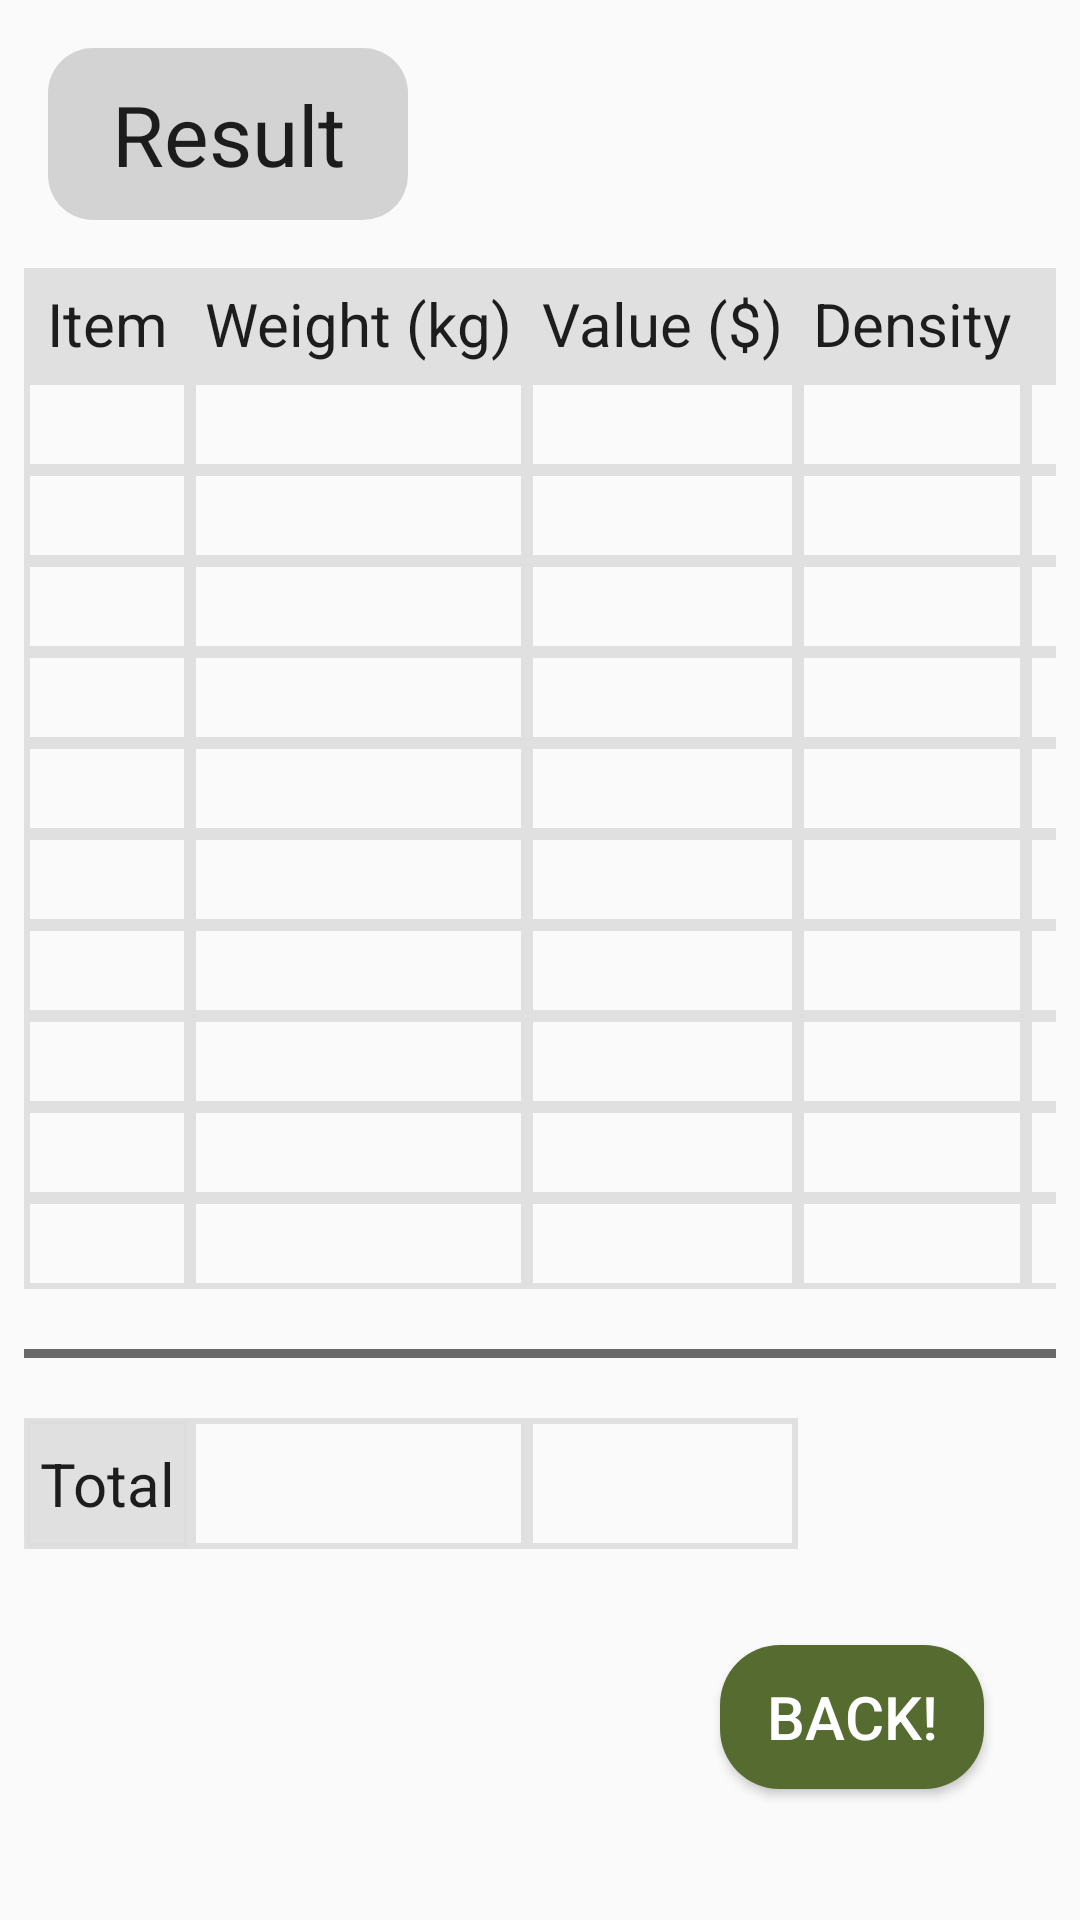

Android layout source for this screen:
<!-- AndroidManifest.xml: application theme AppTheme -->
<!-- res/layout/activity_data.xml -->
<?xml version="1.0" encoding="utf-8"?>
<android.support.constraint.ConstraintLayout
    xmlns:android="http://schemas.android.com/apk/res/android"
    xmlns:app="http://schemas.android.com/apk/res-auto"
    xmlns:tools="http://schemas.android.com/tools"
    android:layout_width="match_parent"
    android:layout_height="match_parent">

    <TextView
        android:id="@+id/textView"
        style="@style/LabelStyle"
        android:text="@string/result"
        android:layout_marginTop="16dp"
        android:layout_marginStart="16dp"
        android:background="@drawable/result_header"
        android:textAlignment="center"
        app:layout_constraintStart_toStartOf="parent"
        app:layout_constraintTop_toTopOf="parent" />

    <TableLayout
        android:id="@+id/tableLayout3"
        android:layout_width="match_parent"
        android:layout_height="wrap_content"
        android:layout_marginStart="8dp"
        android:layout_marginTop="16dp"
        android:layout_marginEnd="8dp"
        android:stretchColumns="*"
        app:layout_constraintEnd_toEndOf="parent"
        app:layout_constraintStart_toStartOf="parent"
        app:layout_constraintTop_toBottomOf="@+id/textView">

        
        <TableRow
            android:layout_width="match_parent"
            android:layout_height="match_parent">

            <TextView
                android:id="@+id/item_header"
                style="@style/ResultHeaderStyle"
                android:text="@string/item" />

            <TextView
                android:id="@+id/weight_header"
                style="@style/ResultHeaderStyle"
                android:text="@string/weight" />

            <TextView
                android:id="@+id/value_header"
                style="@style/ResultHeaderStyle"
                android:text="@string/value" />

            <TextView
                android:id="@+id/density_header"
                style="@style/ResultHeaderStyle"
                android:text="@string/ratio" />

            <TextView
                android:id="@+id/fraction_header"
                style="@style/ResultHeaderStyle"
                android:minWidth="70dp"
                android:text="@string/fraction" />

        </TableRow>

        
        <TableRow
            android:layout_width="match_parent"
            android:layout_height="wrap_content"

            >

            <TextView
                android:id="@+id/itemID_output1"
                style="@style/ResultStyle" />

            <TextView
                android:id="@+id/weight_output1"
                style="@style/ResultStyle" />

            <TextView
                android:id="@+id/value_output1"
                style="@style/ResultStyle" />

            <TextView
                android:id="@+id/density_output1"
                style="@style/ResultStyle" />

            <TextView
                android:id="@+id/fraction_output1"
                style="@style/ResultStyle" />

        </TableRow>

        
        <TableRow
            android:layout_width="match_parent"
            android:layout_height="match_parent">

            <TextView
                android:id="@+id/itemID_output2"
                style="@style/ResultStyle" />

            <TextView
                android:id="@+id/weight_output2"
                style="@style/ResultStyle" />

            <TextView
                android:id="@+id/value_output2"
                style="@style/ResultStyle" />

            <TextView
                android:id="@+id/density_output2"
                style="@style/ResultStyle" />

            <TextView
            android:id="@+id/fraction_output2"
            style="@style/ResultStyle" />


        </TableRow>

        
        <TableRow
            android:layout_width="match_parent"
            android:layout_height="match_parent">

            <TextView
                android:id="@+id/itemID_output3"
                style="@style/ResultStyle" />

            <TextView
                android:id="@+id/weight_output3"
                style="@style/ResultStyle" />

            <TextView
                android:id="@+id/value_output3"
                style="@style/ResultStyle" />

            <TextView
                android:id="@+id/density_output3"
                style="@style/ResultStyle" />

            <TextView
                android:id="@+id/fraction_output3"
                style="@style/ResultStyle" />

        </TableRow>

        
        <TableRow
            android:layout_width="match_parent"
            android:layout_height="match_parent">

            <TextView
                android:id="@+id/itemID_output4"
                style="@style/ResultStyle" />

            <TextView
                android:id="@+id/weight_output4"
                style="@style/ResultStyle" />

            <TextView
                android:id="@+id/value_output4"
                style="@style/ResultStyle" />

            <TextView
                android:id="@+id/density_output4"
                style="@style/ResultStyle" />

            <TextView
                android:id="@+id/fraction_output4"
                style="@style/ResultStyle" />

        </TableRow>

        
        <TableRow
            android:layout_width="match_parent"
            android:layout_height="match_parent"
            android:id="@+id/row5">

            <TextView
                android:id="@+id/itemID_output5"
                style="@style/ResultStyle" />

            <TextView
                android:id="@+id/weight_output5"
                style="@style/ResultStyle" />

            <TextView
                android:id="@+id/value_output5"
                style="@style/ResultStyle" />

            <TextView
                android:id="@+id/density_output5"
                style="@style/ResultStyle" />

            <TextView
                android:id="@+id/fraction_output5"
                style="@style/ResultStyle" />

        </TableRow>

        
        <TableRow
            android:layout_width="match_parent"
            android:layout_height="match_parent"
            android:id="@+id/row6">

            <TextView
                android:id="@+id/itemID_output6"
                style="@style/ResultStyle" />

            <TextView
                android:id="@+id/weight_output6"
                style="@style/ResultStyle" />

            <TextView
                android:id="@+id/value_output6"
                style="@style/ResultStyle" />

            <TextView
                android:id="@+id/density_output6"
                style="@style/ResultStyle" />

            <TextView
                android:id="@+id/fraction_output6"
                style="@style/ResultStyle" />

        </TableRow>

        
        <TableRow
            android:layout_width="match_parent"
            android:layout_height="match_parent"
            android:id="@+id/row7">

            <TextView
                android:id="@+id/itemID_output7"
                style="@style/ResultStyle" />

            <TextView
                android:id="@+id/weight_output7"
                style="@style/ResultStyle" />

            <TextView
                android:id="@+id/value_output7"
                style="@style/ResultStyle" />

            <TextView
                android:id="@+id/density_output7"
                style="@style/ResultStyle" />

            <TextView
                android:id="@+id/fraction_output7"
                style="@style/ResultStyle" />

        </TableRow>

        
        <TableRow
            android:layout_width="match_parent"
            android:layout_height="match_parent"
            android:id="@+id/row8">

            <TextView
                android:id="@+id/itemID_output8"
                style="@style/ResultStyle" />

            <TextView
                android:id="@+id/weight_output8"
                style="@style/ResultStyle" />

            <TextView
                android:id="@+id/value_output8"
                style="@style/ResultStyle" />

            <TextView
                android:id="@+id/density_output8"
                style="@style/ResultStyle" />

            <TextView
                android:id="@+id/fraction_output8"
                style="@style/ResultStyle" />

        </TableRow>

        
        <TableRow
            android:layout_width="match_parent"
            android:layout_height="match_parent"
            android:id="@+id/row9">

            <TextView
                android:id="@+id/itemID_output9"
                style="@style/ResultStyle" />

            <TextView
                android:id="@+id/weight_output9"
                style="@style/ResultStyle" />

            <TextView
                android:id="@+id/value_output9"
                style="@style/ResultStyle" />

            <TextView
                android:id="@+id/density_output9"
                style="@style/ResultStyle" />

            <TextView
                android:id="@+id/fraction_output9"
                style="@style/ResultStyle" />

        </TableRow>

        
        <TableRow
            android:layout_width="match_parent"
            android:layout_height="match_parent"
            android:id="@+id/row10">

            <TextView
                android:id="@+id/itemID_output10"
                style="@style/ResultStyle" />

            <TextView
                android:id="@+id/weight_output10"
                style="@style/ResultStyle" />

            <TextView
                android:id="@+id/value_output10"
                style="@style/ResultStyle" />

            <TextView
                android:id="@+id/density_output10"
                style="@style/ResultStyle" />

            <TextView
                android:id="@+id/fraction_output10"
                style="@style/ResultStyle" />

        </TableRow>





        
        <View
            android:id="@+id/red_line"
            android:layout_width="match_parent"
            android:layout_height="3dip"
            android:layout_marginTop="20dp"
            android:background="@color/dim_gray"/>


        
        <TableRow
            android:layout_width="match_parent"
            android:layout_height="match_parent">

            <TextView
                android:id="@+id/total"
                style="@style/TotalHeaderStyle"
                android:text="@string/total" />

            <TextView
                android:id="@+id/total_weight"
                style="@style/TotalStyle" />

            <TextView
                android:id="@+id/total_value"
                style="@style/TotalStyle"/>


        </TableRow>

    </TableLayout>

    <Button
        android:id="@+id/button"
        android:layout_width="wrap_content"
        android:layout_height="wrap_content"
        android:layout_marginTop="32dp"
        android:layout_marginEnd="32dp"
        android:background="@drawable/button"
        android:onClick="back"
        android:text="@string/back"
        android:textColor="@color/white"
        android:textSize="20sp"

        app:layout_constraintEnd_toEndOf="parent"
        app:layout_constraintTop_toBottomOf="@+id/tableLayout3" />

</android.support.constraint.ConstraintLayout>
<!-- resources referenced by this layout -->
<resources>
  <color name="dim_gray">#696969</color>
  <color name="white">#FFFFFF</color>
  <!-- drawable result_header (drawable) -->
  <?xml version="1.0" encoding="utf-8"?>
  <selector xmlns:android="http://schemas.android.com/apk/res/android">
  
      <item>
      <shape xmlns:android="http://schemas.android.com/apk/res/android">
          <corners android:radius="15dp" />
          <solid android:color="@color/light_grey"/>
      </shape>
      </item>
  </selector>
  <string name="back">Back!</string>
  <string name="fraction">%</string>
  <string name="item">Item</string>
  <string name="ratio">Density</string>
  <string name="result">Result</string>
  <string name="total">Total</string>
  <string name="value">Value ($)</string>
  <string name="weight">Weight (kg)</string>
  <style name="LabelStyle" parent="TextStyle">
          <item name="android:background">@color/lightGray</item>
          <item name="android:minWidth">120dp</item>
          
      </style>
  <style name="ResultHeaderStyle" parent="TableStyle">
          <item name="android:textSize">20sp</item>
          <item name="android:background">@color/lightGray</item>
          
      </style>
  <style name="ResultStyle" parent="TableStyle">
          <item name="android:textSize">15dp</item>
          <item name="android:background">@drawable/result_table</item>
      </style>
  <style name="TotalHeaderStyle" parent="ResultHeaderStyle">
          <item name="android:layout_marginTop">20dp</item>
          <item name="android:gravity">center</item>
          <item name="android:background">@drawable/total_header</item>
      </style>
  <style name="TotalStyle" parent="ResultStyle">
          <item name="android:layout_marginTop">20dp</item>
          <item name="android:textSize">25sp</item>
          <item name="android:background">@drawable/total_table</item>
      </style>
  <style name="AppTheme" parent="Theme.AppCompat.Light.DarkActionBar">
          
          <item name="colorPrimary">@color/colorPrimary</item>
          <item name="colorPrimaryDark">@color/colorPrimaryDark</item>
          <item name="colorAccent">@color/colorAccent</item>
  
      </style>
  <color name="dark_olive_green">#556B2F</color>
  <color name="light_grey">#D3D3D3</color>
  <style name="TextStyle" parent="android:style/TextAppearance">
          <item name="android:layout_width">wrap_content</item>
          <item name="android:layout_height">wrap_content</item>
          <item name="android:textSize">28sp</item>
          <item name="android:padding">10dp</item>
      </style>
  <color name="lightGray">#DDDDDDDD</color>
  <style name="TableStyle" parent="android:style/TextAppearance">
          <item name="android:textAlignment">center</item>
          <item name="android:layout_width">wrap_content</item>
          <item name="android:layout_height">match_parent</item>
          <item name="android:padding">5dp</item>
  
      </style>
  <!-- drawable result_table (drawable) -->
  <?xml version="1.0" encoding="utf-8"?>
  <selector xmlns:android="http://schemas.android.com/apk/res/android">
  
      <item>
          <shape android:shape="rectangle">
              <stroke android:width="2dp" android:color="@color/lightGray"/>
          </shape>
      </item>
  </selector>
  <!-- drawable total_table (drawable) -->
  <?xml version="1.0" encoding="utf-8"?>
  <selector xmlns:android="http://schemas.android.com/apk/res/android">
  
  
      <item>
          <shape android:shape="rectangle">
              <stroke android:width="2dp" android:color="@color/lightGray"/>
          </shape>
      </item>
  </selector>
  <color name="colorPrimary">#008577</color>
  <color name="colorPrimaryDark">#00574B</color>
  <color name="colorAccent">#D81B60</color>
</resources>
